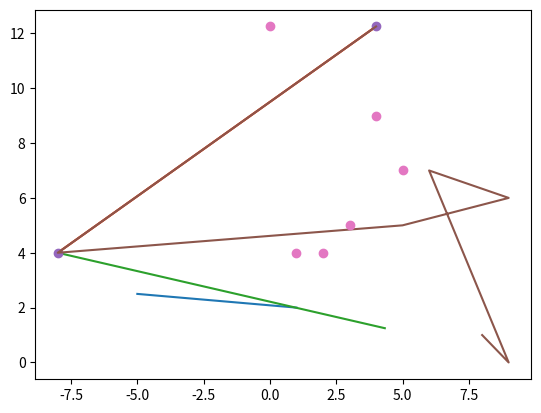

Generate this figure with matplotlib:
import matplotlib.pyplot as plt

x=[1,-5]
y=[2,2.5]
plt.plot(x,y)
plt.show()

x=(4,-8)
y=(12.25,4)
plt.plot(x,y)
plt.show()

x=(4.33,-8)
y=[1.25,4]
plt.plot(x,y)
plt.show()

import numpy as np

x=np.array((4,-8))
y=np.array([12.25,4])
plt.plot(x,y)
plt.show()


x=(4,-8)
y=(12.25,4)
plt.plot(x,y,'o')
plt.show()

#multiple plots
x=(4,-8,5,9,6,9,8)
y=(12.25,4,5,6,7,0,1)
plt.plot(x,y)
plt.show()

# default x
y=(12.25,4,4,5,9,7)
plt.plot(y,'o')
plt.show()